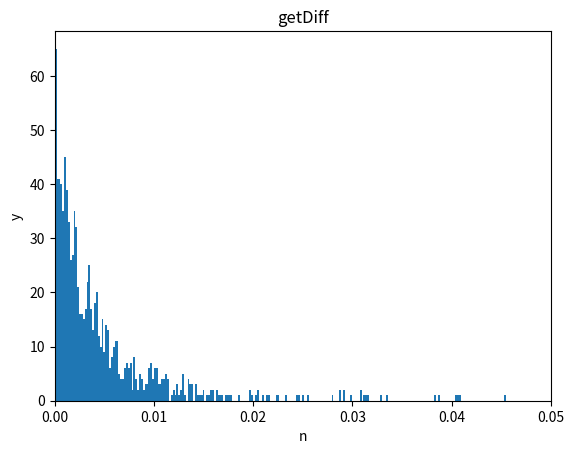
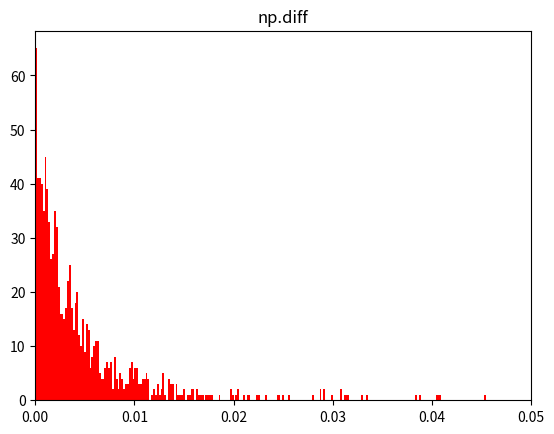

The script that saved these images, in order:
import numpy as np
import matplotlib.pyplot as plt
import math
#
# #problem 1
#
# def xPowSin(x):
#     return np.sin(pow(2,x))
#
#
# x = np.linspace(-1, 10, 10000)
# y = xPowSin(x)
#
# plt.plot(x, y)
# plt.ylim(-1.25, 1.25)
# plt.show()
#
# #problem 2
# x = np.linspace(0, 100, 10000)
# g = xPowSin(x) / (xPowSin(x + 0.1))
#
# plt.ylim(-100, 100)
# plt.xlim(0, 200)
#
# plt.plot(g, 'red')
# plt.show()
# #could be smoother? Needs better scaling
#
# #problem 3a
# """returns the harmonic of k"""
# def harmonic(k):
#     return 1 / (k + 1)
#
# """returns the harmonic series sum up to n"""
# def harmonicSum(n):
#     total = 0
#     for i in n:
#         total = total + harmonic(i)
#
#     return total
# #finished
#
# #problem 3b
# x = np.linspace(1, 100, 1000)
# y = harmonic(x)
# plt.plot(x, y)
# plt.show()
#
# #finished, check scaling
#
# """plots a histogram of func with sample type of numSamples"""
# def histoPlot(func, sampleType, mean=0, stdev=1, numSamples=None, scale=None):
#     x = sampleType(mean, stdev, numSamples)
#
#     if numSamples != None and scale != None:
#         plt.hist(func(x), numSamples // scale)
#
#     plt.show()
#
# #problem 4
# histoPlot(np.sin, np.random.normal, 0, 1, 10000, 10)
# #finished
#
# #problem 5
# histoPlot(np.exp, np.random.uniform, 0, 1.5 + .01, 10000, 100)
# #check graph shape!

#problem 6a
def getDiff(array): #may need to rewrite
    for i in range(len(array) - 1):
        array[i] = abs(array[i + 1] - array[i])

    array = np.delete(array, 999) #

    return array


def adjHistoPlot(n=1000):
    sample = np.random.normal(0, 1, n)
    sample1 = np.sort(sample)
    sample2 = np.ndarray.copy(sample1)

    bins = n

    diffArray = getDiff(sample1)

    plt.hist(diffArray, bins)
    plt.title('getDiff')
    plt.xlabel('n')
    plt.ylabel('y')
    plt.xlim(0, .05)
    test = np.diff(sample2)
    print('np.diff: ', test)
    print('myDiff: ', diffArray)
    plt.show()

    plt.hist(test, bins, color='red') #testing only
    plt.title('np.diff')
    plt.xlim(0, .05)
    plt.show()

adjHistoPlot(1000)




# def getBins(array):
#     n = len(array)
#     # print(n)
#     intRange = np.amax(array) - np.amin(array)
#     ints = np.sqrt(n)
#     # print(ints)
#     # print(intRange/ints)
#     bins = np.arange(np.amin(array), np.amax(array), intRange / ints).tolist()
#     print(bins)
#     print(len(bins))
#
#     return bins

# def is_sorted(a):
#     for i in range(a.size-1):
#          if a[i+1] < a[i] :
#                return False
#     return True

#readjust all histoplots using
    # n = number of observations = 100
    # Range = maximum value – minimum value = 91 – 1 = 90
    # # of intervals =  √n = √100 = 10
    # Width of intervals =  Range / (# of intervals) = 90/10 = 9



#end
